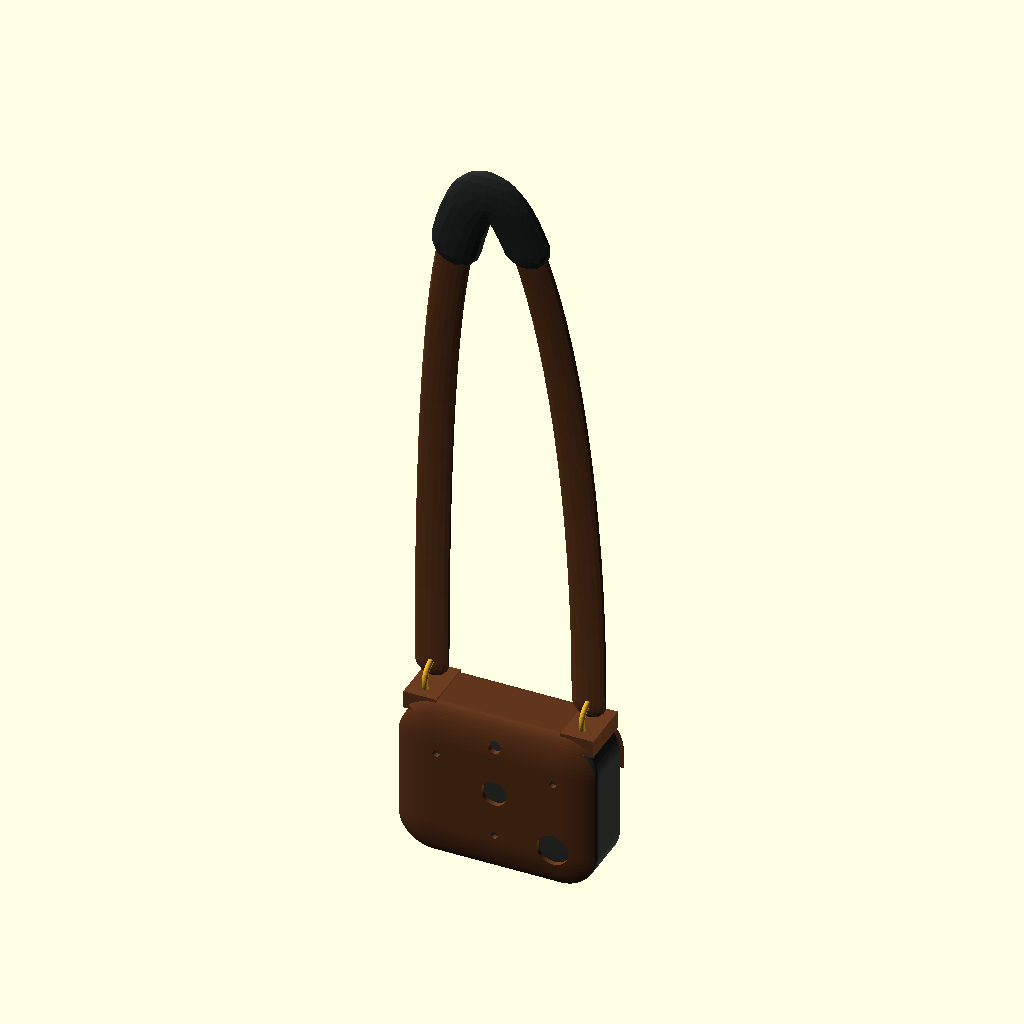
Cell 1: the model at its default parameters.
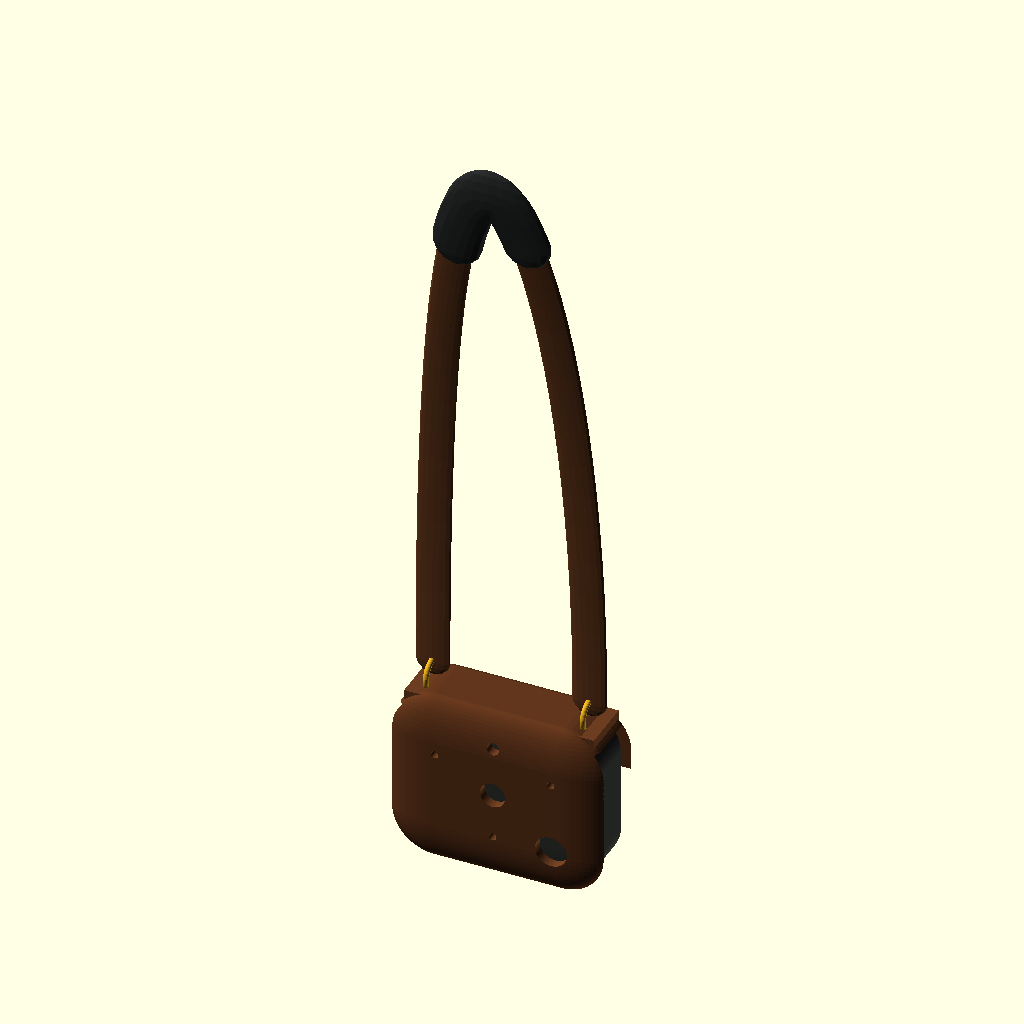
Cell 2: the same model with LEATHER = 4.
The same orthographic view direction (rotation 55°, 0°, 25°; colour scheme Cornfield) for every cell, with the view re-fitted per cell, so scale and position can differ between cells.
The OpenSCAD source (hardware/pouch/pouch_mk1.scad):
// =====================================================================
// PENDANT POUCH Mk1 - assembled visualisation
//
// This is NOT a printable part. The pouch is sewn; the geometry that
// actually gets made is the flat pattern in pattern.py (sheet1.svg,
// sheet2.svg) and template.dxf. This file exists to check that the
// proportions read right on a body before anyone cuts leather, and to
// see where the apertures land once the panel is no longer flat.
//
// Orientation is as worn: X across the chest, Z up, Y away from you.
// The front panel faces -Y. Panel coordinates from the pattern map in
// as (x - 39, z - 31), so aperture (39, 33) sits at model (0, 2).
//
// CONSTRUCTION MODELLED
//   body     78 x 62 x 24, R14 in the XZ face, 3mm softening front-to-back
//   front    2mm veg-tan skin on the -Y face, apertures cut through
//   flap     the same skin continued over the top and 28mm down the back
//   tabs     D-ring tabs caught in the top of each side seam
//   strap    14mm, hung from the rings, with the nape sleeve shown
// =====================================================================

part = "worn";          // "worn" | "pouch" | "front"

W  = 78;   HB = 62;   D = 24;    // body: width, height, depth
RXZ = 14;  RY = 3;                // corner radius in the face, and front-to-back
LEATHER = 2.0;                    // 4-5 oz veg-tan
FLAP_BACK = 28;                   // how far the flap runs down the back
SNAP_Z = HB/2 - 16;               // snap sits 16mm down from the top

// panel (x, y) -> model (x, z)
function P(p) = [p[0] - W/2, p[1] - HB/2];

APERTURES = [
    ["micA",   [16, 44],   3.0],
    ["micB",   [62, 44],   3.0],
    ["micC",   [39, 15],   3.0],
    ["camera", [39, 33],  10.0],
    ["led",    [39, 53],   5.0],
    ["button", [62, 15],  12.5],
];

$fn = 56;

// Rounded-rect prism, grown uniformly by t. Built from ellipsoids so the
// face keeps R14 while the front-to-back edge stays a soft 3mm - a single
// sphere radius cannot do both.
module shell_solid(t = 0) {
    rx = RXZ + t;  ry = RY + t;
    hull() for (sx = [-1, 1], sy = [-1, 1], sz = [-1, 1])
        translate([sx*(W/2 - RXZ), sy*(D/2 - RY), sz*(HB/2 - RXZ)])
            scale([1, ry/rx, 1]) sphere(r = rx);
}

// The 2mm skin that the leather occupies, before it is masked to a region.
module skin() { difference() { shell_solid(LEATHER); shell_solid(0); } }

module aperture_cuts() {
    for (a = APERTURES) {
        p = P(a[1]);
        translate([p[0], -D/2 - LEATHER - 4, p[1]])
            rotate([-90, 0, 0]) cylinder(d = a[2], h = 12);
    }
}

module front_panel() {
    difference() {
        intersection() {
            skin();
            translate([-W, -D/2 - LEATHER - 6, -HB/2 - RXZ])
                cube([2*W, LEATHER + 6.5, HB + 2*RXZ]);
        }
        aperture_cuts();
    }
}

module flap() {
    intersection() {
        skin();
        union() {
            // over the top, full depth
            translate([-W, -D/2 - 6, HB/2 - 3]) cube([2*W, D + 12, 20]);
            // and down the back
            translate([-W, D/2 - 1, SNAP_Z - 6]) cube([2*W, 12, HB/2 - SNAP_Z + 8]);
        }
    }
}

module d_ring(id = 10, wire = 2.2) {
    rotate([0, 90, 0]) rotate_extrude($fn = 40)
        translate([id/2 + wire/2, 0]) circle(d = wire, $fn = 20);
}

module tabs() {
    for (sx = [-1, 1]) translate([sx*(W/2 - 8), 0, HB/2 - 1]) {
        color([0.42, 0.24, 0.13]) cube([13, D - 3, 7], center = true);
        translate([0, 0, 6.5]) color("goldenrod") d_ring();
    }
}

// Strap: a loop hung from both rings. Drawn as a swept flat section so it
// reads as 14mm strap rather than cord - the difference matters, because a
// cord is what chafes.
module strap(loop = 800) {
    ax = W/2 - 8;  az = HB/2 + 12;      // ring centres
    rise = loop/2 - 40;
    steps = 44;
    pts = [ for (i = [0 : steps])
        let (t = i/steps, a = t*180)
        [ ax*cos(a),
          -sin(a)*sin(a)*18,             // bows away from the chest at the nape
          az + rise*sin(a)*0.62 ] ];
    for (i = [0 : steps - 1]) hull() {
        translate(pts[i])     scale([1, 0.16, 1]) sphere(r = 7, $fn = 16);
        translate(pts[i + 1]) scale([1, 0.16, 1]) sphere(r = 7, $fn = 16);
    }
}

module nape_sleeve() {
    ax = W/2 - 8;  az = HB/2 + 12;  rise = 800/2 - 40;
    steps = 44;
    for (i = [0 : steps - 1]) {
        t0 = i/steps;
        if (t0 > 0.36 && t0 < 0.64) hull() {
            for (j = [i, i + 1]) let (a = (j/steps)*180)
                translate([ax*cos(a), -sin(a)*sin(a)*18, az + rise*sin(a)*0.62])
                    scale([1, 0.26, 1]) sphere(r = 10, $fn = 16);
        }
    }
}

module pouch() {
    color([0.20, 0.21, 0.20]) shell_solid(0);          // laminate back + gusset
    color([0.42, 0.24, 0.13]) front_panel();           // veg-tan front
    color([0.38, 0.21, 0.11]) flap();
    translate([0, D/2 + LEATHER - 0.4, SNAP_Z])
        rotate([-90, 0, 0]) color("goldenrod") cylinder(d = 9, h = 1.4);
    tabs();
}

if (part == "front")      front_panel();
else if (part == "pouch") pouch();
else {
    pouch();
    color([0.40, 0.23, 0.12]) strap();
    color([0.16, 0.17, 0.17]) nape_sleeve();
}
Customizer parameters (derived from the source; name, type, default, range or options):
part: string, default "worn"
LEATHER: number, default 2
FLAP_BACK: number, default 28
